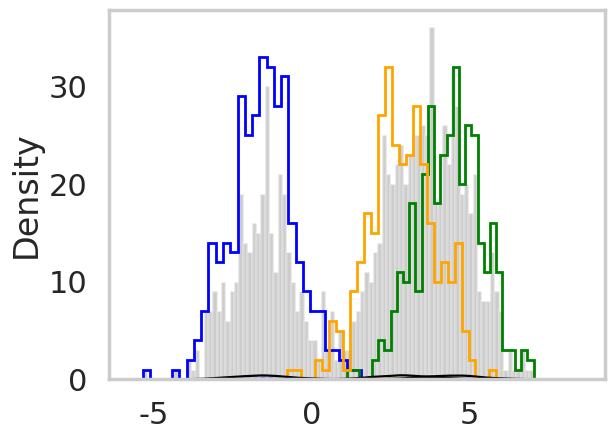

The matplotlib source for this figure:
import numpy as np
import scipy as sp
import matplotlib as mpl
import matplotlib.cm as cm
import matplotlib.pyplot as plt
import pandas as pd
pd.set_option('display.width', 500)
pd.set_option('display.max_columns', 100)
pd.set_option('display.notebook_repr_html', True)
import seaborn as sns
sns.set_style("whitegrid")
sns.set_context("poster")
#import pymc3 as pm
import math
from scipy.stats import multivariate_normal as mv

# hyperparameters
prior_std = 8

# True parameter
K = 3
mu = []
for i in range(K):
    mu.append(np.random.normal(0, prior_std))
print(mu)
var = 1
var_arr = [1, 1, 1]


# Plot variables
color = ['blue', 'green', 'orange', 'yellow', 'red']

n = 1000
# Simulated data
mixture_selection_matrix = np.identity(K) 
N = np.random.choice(K, n)

from collections import defaultdict
data = []
data_resp=defaultdict(list)
plt.figure(1)
for i in range(n):
    # pick category
    mean = np.dot(mixture_selection_matrix[N[i]], mu) 
    cov = np.dot(mixture_selection_matrix[N[i]], var_arr)*var
    # get point from distribution
    x = np.random.normal(mean, cov)
    data.append(x)
    data_resp[N[i]].append(x) 


#figure
for k in range(K):
    plt.hist(data_resp[k], bins=30, color=color[k], histtype='step', lw=2)
plt.hist(data, color='k', bins=90, alpha=0.2) #, alpha=0.2 colors transparency
plt.grid(False)
plt.show()


# Variational Inference - CAVI

def VI(K, prior_std, n, data):
    # Initialization
    mu_mean = []
    mu_var = []
    for i in range(K):
        mu_mean.append(np.random.normal(0, prior_std))
        mu_var.append(abs(np.random.normal(0, prior_std)))

    c_est = np.zeros((n, K))  # 1000*3 matrix
    for i in range(n):
        c_est[i, np.random.choice(K)] = 1 

    # Initiate CAVI iterations
    while (True):
        mu_mean_old = mu_mean[:]

        # mixture model parameter update step
        for j in range(K):
            nr = 0
            dr = 0
            for i in range(n):
                nr += c_est[i, j] * data[i]
                dr += c_est[i, j]
            mu_mean[j] = nr / ((1 / prior_std ** 2) + dr)
            mu_var[j] = 1.0 / ((1 / prior_std ** 2) + dr)

        # categorical vector update step
        for i in range(n):
            cat_vec = []
            for j in range(K):
                cat_vec.append(math.exp(mu_mean[j] * data[i] - (mu_var[j] + mu_mean[j] ** 2) / 2))
            for k in range(K):
                c_est[i, k] = cat_vec[k] / np.sum(np.array(cat_vec))

        # compute ELBO or check for convergence of variational factors - here we do the latter
        if np.dot(np.array(mu_mean_old) - np.array(mu_mean), np.array(mu_mean_old) - np.array(mu_mean)) < 0.000001:
            break

    # sort the values since the k mixture components dont maintain any ordering across multiple initializations
    mixture_components = list(zip(mu_mean, mu_var))
    mixture_components.sort()
    return mixture_components, c_est

# Run the CAVI algorithm
mixture_components, c_est = VI(K, prior_std, n, data)

print(K,"||",mixture_components, "||", c_est)
for k in range(K):
    plt.hist(data_resp[k], bins=30, color=color[k], alpha=0.3, density=True)
for k in range(K):
    vals=np.random.normal(mixture_components[k][0], 1, size=1000)
    sns.kdeplot(vals,  color='k', linewidth=1.6);
plt.grid(False)
plt.show()

